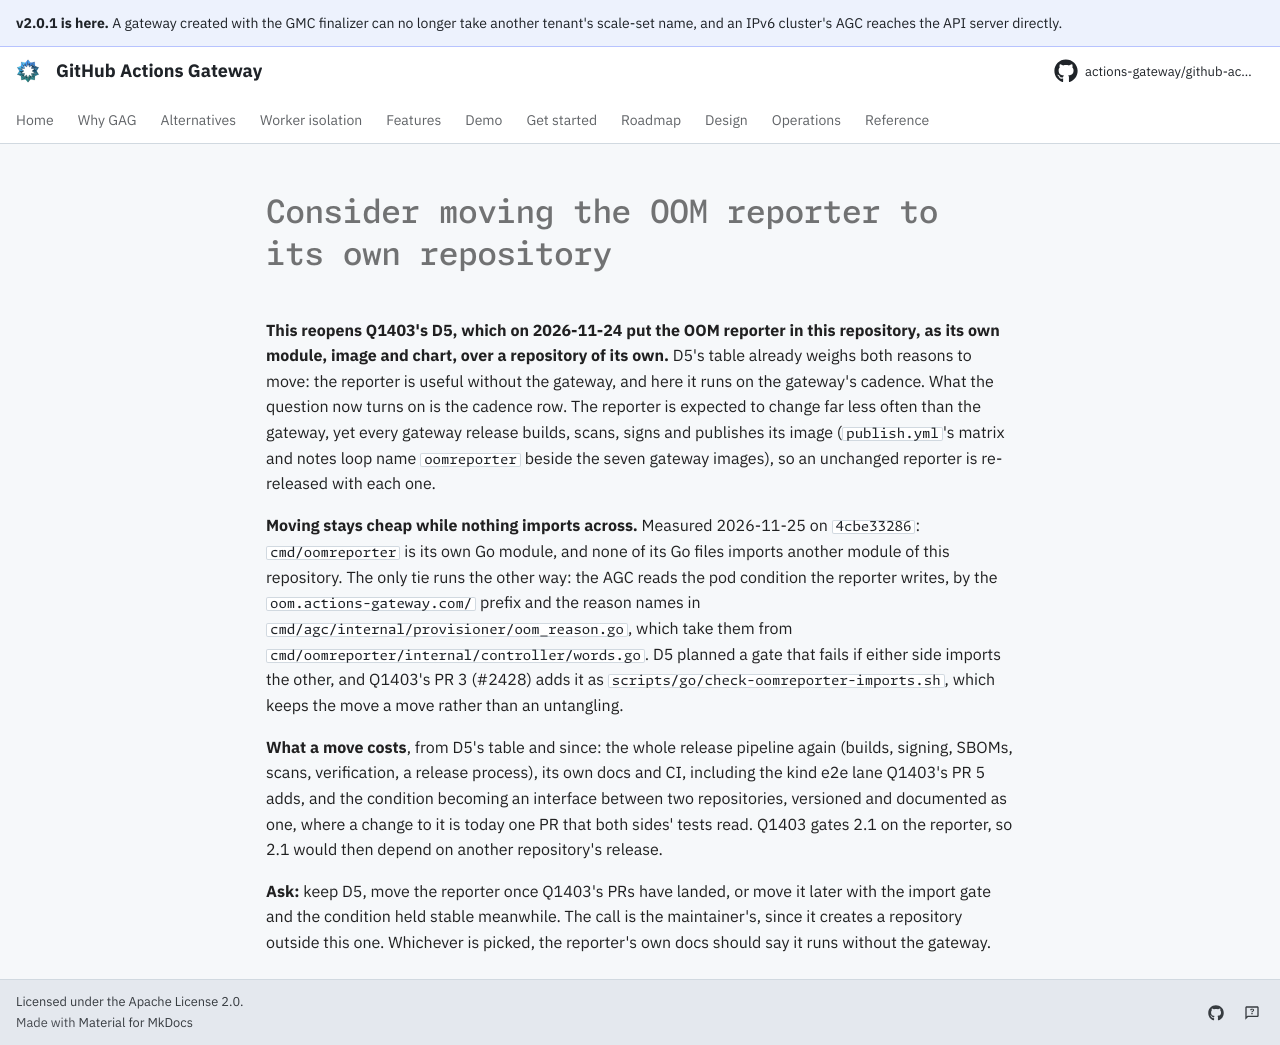

repository: actions-gateway/github-actions-gateway · page: dev/queue/Q1410/index.html · generator: mkdocs

---
id: Q1410
rank: b6p
labels:
    - open-question
status: ready
size: M
target: ../plan/q1403-oom-kill-reporter.md#where-it-lives-d5
---

# Consider moving the OOM reporter to its own repository

**This reopens Q1403's D5, which on 2026-11-24 put the OOM reporter in this repository, as its own module, image and chart, over a repository of its own.** D5's table already weighs both reasons to move: the reporter is useful without the gateway, and here it runs on the gateway's cadence.
What the question now turns on is the cadence row.
The reporter is expected to change far less often than the gateway, yet every gateway release builds, scans, signs and publishes its image (`publish.yml`'s matrix and notes loop name `oomreporter` beside the seven gateway images), so an unchanged reporter is re-released with each one.

**Moving stays cheap while nothing imports across.** Measured 2026-11-25 on `4cbe33286`: `cmd/oomreporter` is its own Go module, and none of its Go files imports another module of this repository.
The only tie runs the other way: the AGC reads the pod condition the reporter writes, by the `oom.actions-gateway.com/` prefix and the reason names in `cmd/agc/internal/provisioner/oom_reason.go`, which take them from `cmd/oomreporter/internal/controller/words.go`.
D5 planned a gate that fails if either side imports the other, and Q1403's PR 3 (#2428) adds it as `scripts/go/check-oomreporter-imports.sh`, which keeps the move a move rather than an untangling.

**What a move costs**, from D5's table and since: the whole release pipeline again (builds, signing, SBOMs, scans, verification, a release process), its own docs and CI, including the kind e2e lane Q1403's PR 5 adds, and the condition becoming an interface between two repositories, versioned and documented as one, where a change to it is today one PR that both sides' tests read.
Q1403 gates 2.1 on the reporter, so 2.1 would then depend on another repository's release.

**Ask:** keep D5, move the reporter once Q1403's PRs have landed, or move it later with the import gate and the condition held stable meanwhile.
The call is the maintainer's, since it creates a repository outside this one.
Whichever is picked, the reporter's own docs should say it runs without the gateway.
